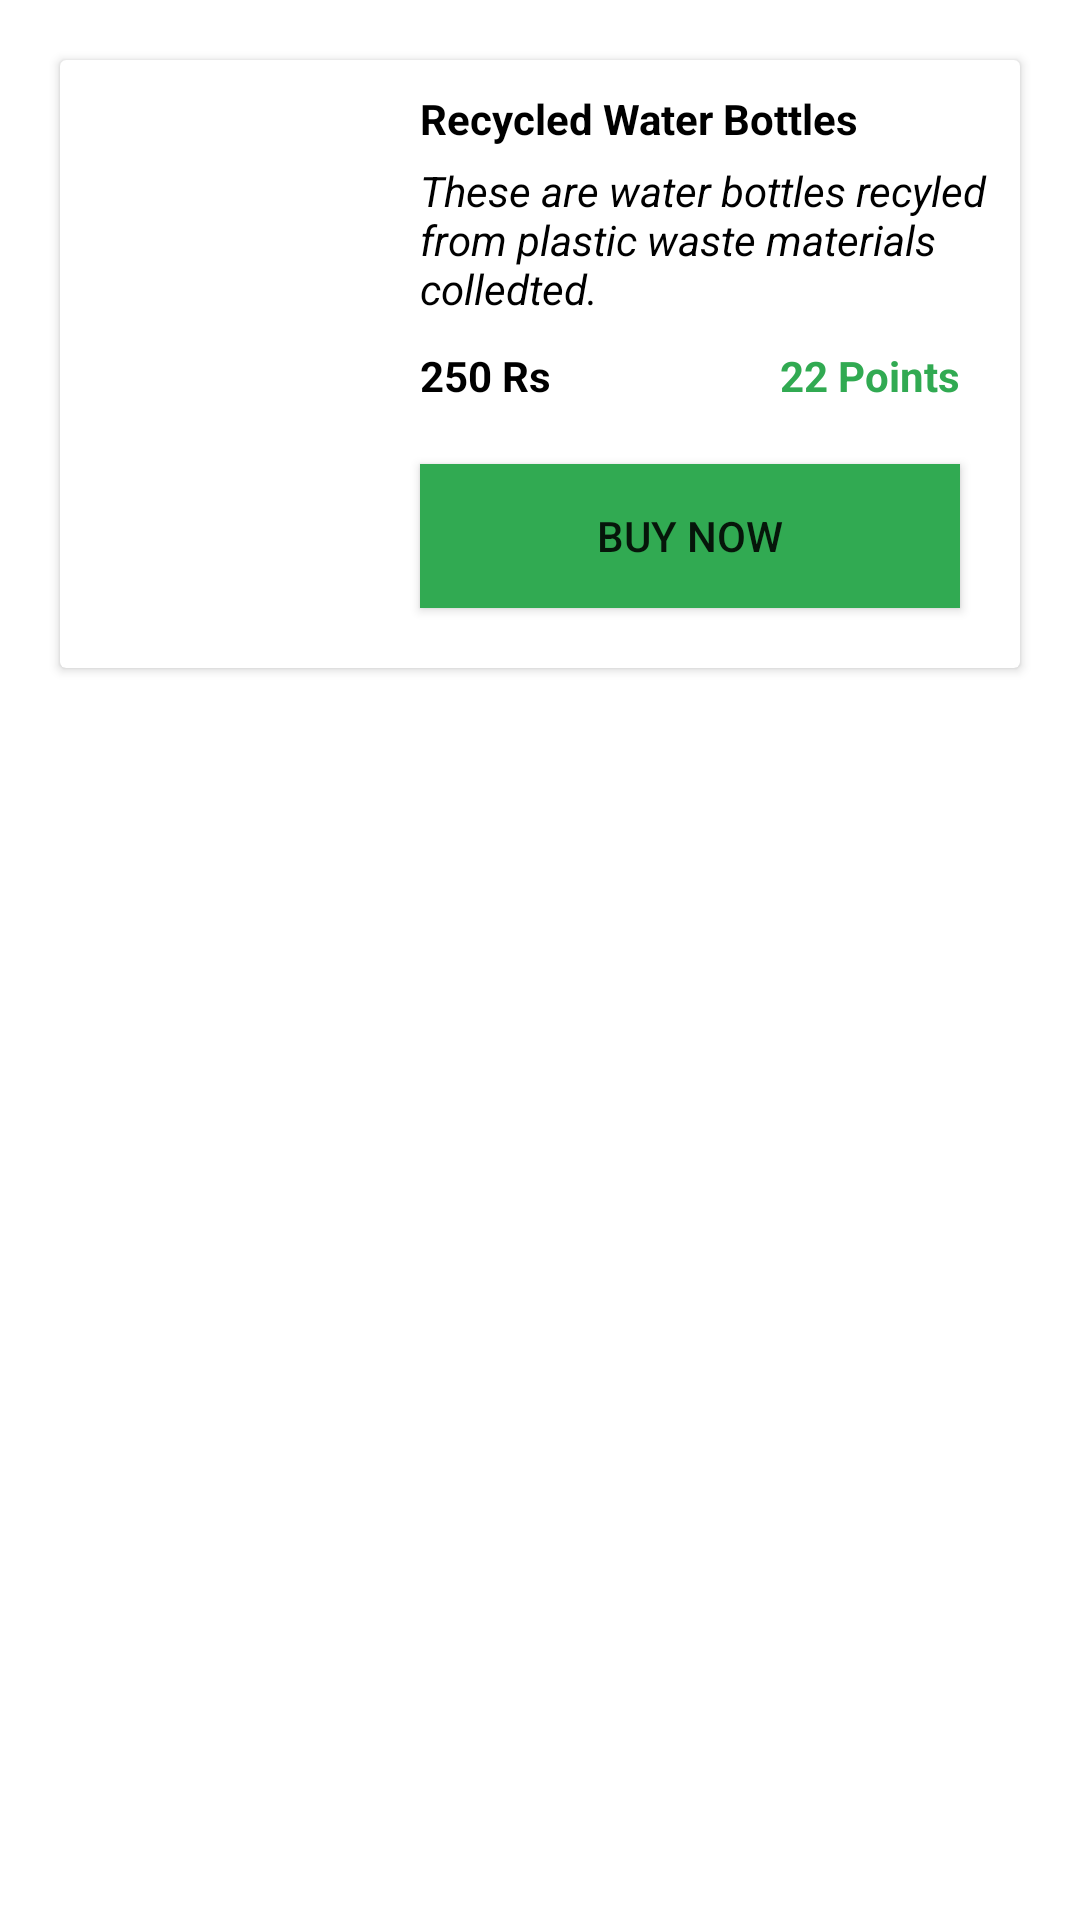

Produce the Android XML layout that renders to this screen, including the resource entries it uses.
<!-- AndroidManifest.xml: application theme Theme.WasteIT -->
<!-- res/layout/product_layout.xml -->
<?xml version="1.0" encoding="utf-8"?>
<RelativeLayout
    xmlns:android="http://schemas.android.com/apk/res/android"
    android:layout_width="match_parent"
    android:layout_height="wrap_content"

    >

    <androidx.cardview.widget.CardView
        android:layout_width="match_parent"
        android:layout_height="wrap_content"
        android:layout_margin="20dp"
        android:padding="20dp"
        >

        <RelativeLayout
            android:layout_width="wrap_content"
            android:layout_height="wrap_content">

            <ImageView
                android:layout_width="100dp"
                android:layout_height="170dp"
                android:id="@+id/productImage"
                />

            <TextView
                android:layout_width="match_parent"
                android:layout_height="wrap_content"
                android:text="Recycled Water Bottles"
                android:textColor="@color/black"
                android:textStyle="bold"
                android:layout_toRightOf="@+id/productImage"
                android:layout_marginLeft="20dp"
                android:layout_marginTop="10dp"
                android:id="@+id/productName"
                />

            <TextView
                android:layout_width="match_parent"
                android:layout_height="wrap_content"
                android:text="These are water bottles recyled from plastic waste materials colledted."
                android:textColor="@color/black"
                android:textStyle="italic"
                android:layout_toRightOf="@+id/productImage"
                android:id="@+id/productDescription"
                android:layout_below="@+id/productName"
                android:layout_marginLeft="20dp"
                android:layout_marginTop="5dp"
                />

            <TextView
                android:layout_width="wrap_content"
                android:layout_height="wrap_content"
                android:text="250 Rs"
                android:textColor="@color/black"
                android:textStyle="bold"
                android:layout_toRightOf="@+id/productImage"
                android:layout_marginLeft="20dp"
                android:layout_marginTop="10dp"
                android:id="@+id/productPrice"
                android:layout_below="@id/productDescription"
                />

            <TextView
                android:layout_width="wrap_content"
                android:layout_height="wrap_content"
                android:text="22 Points"
                android:textColor="@color/apptheme"
                android:textStyle="bold"
                android:layout_alignParentEnd="true"
                android:layout_alignParentRight="true"
                android:layout_marginRight="20dp"
                android:layout_marginLeft="20dp"
                android:layout_marginTop="10dp"
                android:id="@+id/productPoints"
                android:layout_below="@id/productDescription"
                />

            <Button
                android:layout_width="wrap_content"
                android:layout_height="wrap_content"
                android:text="Buy Now"
                android:id="@+id/buyProduct"
                android:layout_below="@id/productPrice"
                android:layout_toRightOf="@+id/productImage"
                android:background="@color/apptheme"
                android:layout_alignParentRight="true"
                android:layout_margin="20dp"
                />

        </RelativeLayout>

    </androidx.cardview.widget.CardView>



</RelativeLayout>
<!-- resources referenced by this layout -->
<resources>
  <color name="apptheme">#31AA52</color>
  <color name="black">#FF000000</color>
  <style name="Theme.WasteIT" parent="Theme.MaterialComponents.DayNight.DarkActionBar">
          
          <item name="colorPrimary">@color/purple_500</item>
          <item name="colorPrimaryVariant">@color/apptheme</item>
          <item name="colorOnPrimary">@color/white</item>
          
          <item name="colorSecondary">@color/teal_200</item>
          <item name="colorSecondaryVariant">@color/teal_700</item>
          <item name="colorOnSecondary">@color/black</item>
          
          <item name="android:statusBarColor" tools:targetApi="l">?attr/colorPrimaryVariant</item>
          
      </style>
  <color name="purple_500">#31AA52</color>
  <color name="white">#FFFFFFFF</color>
  <color name="teal_200">#FF03DAC5</color>
  <color name="teal_700">#FF018786</color>
</resources>
